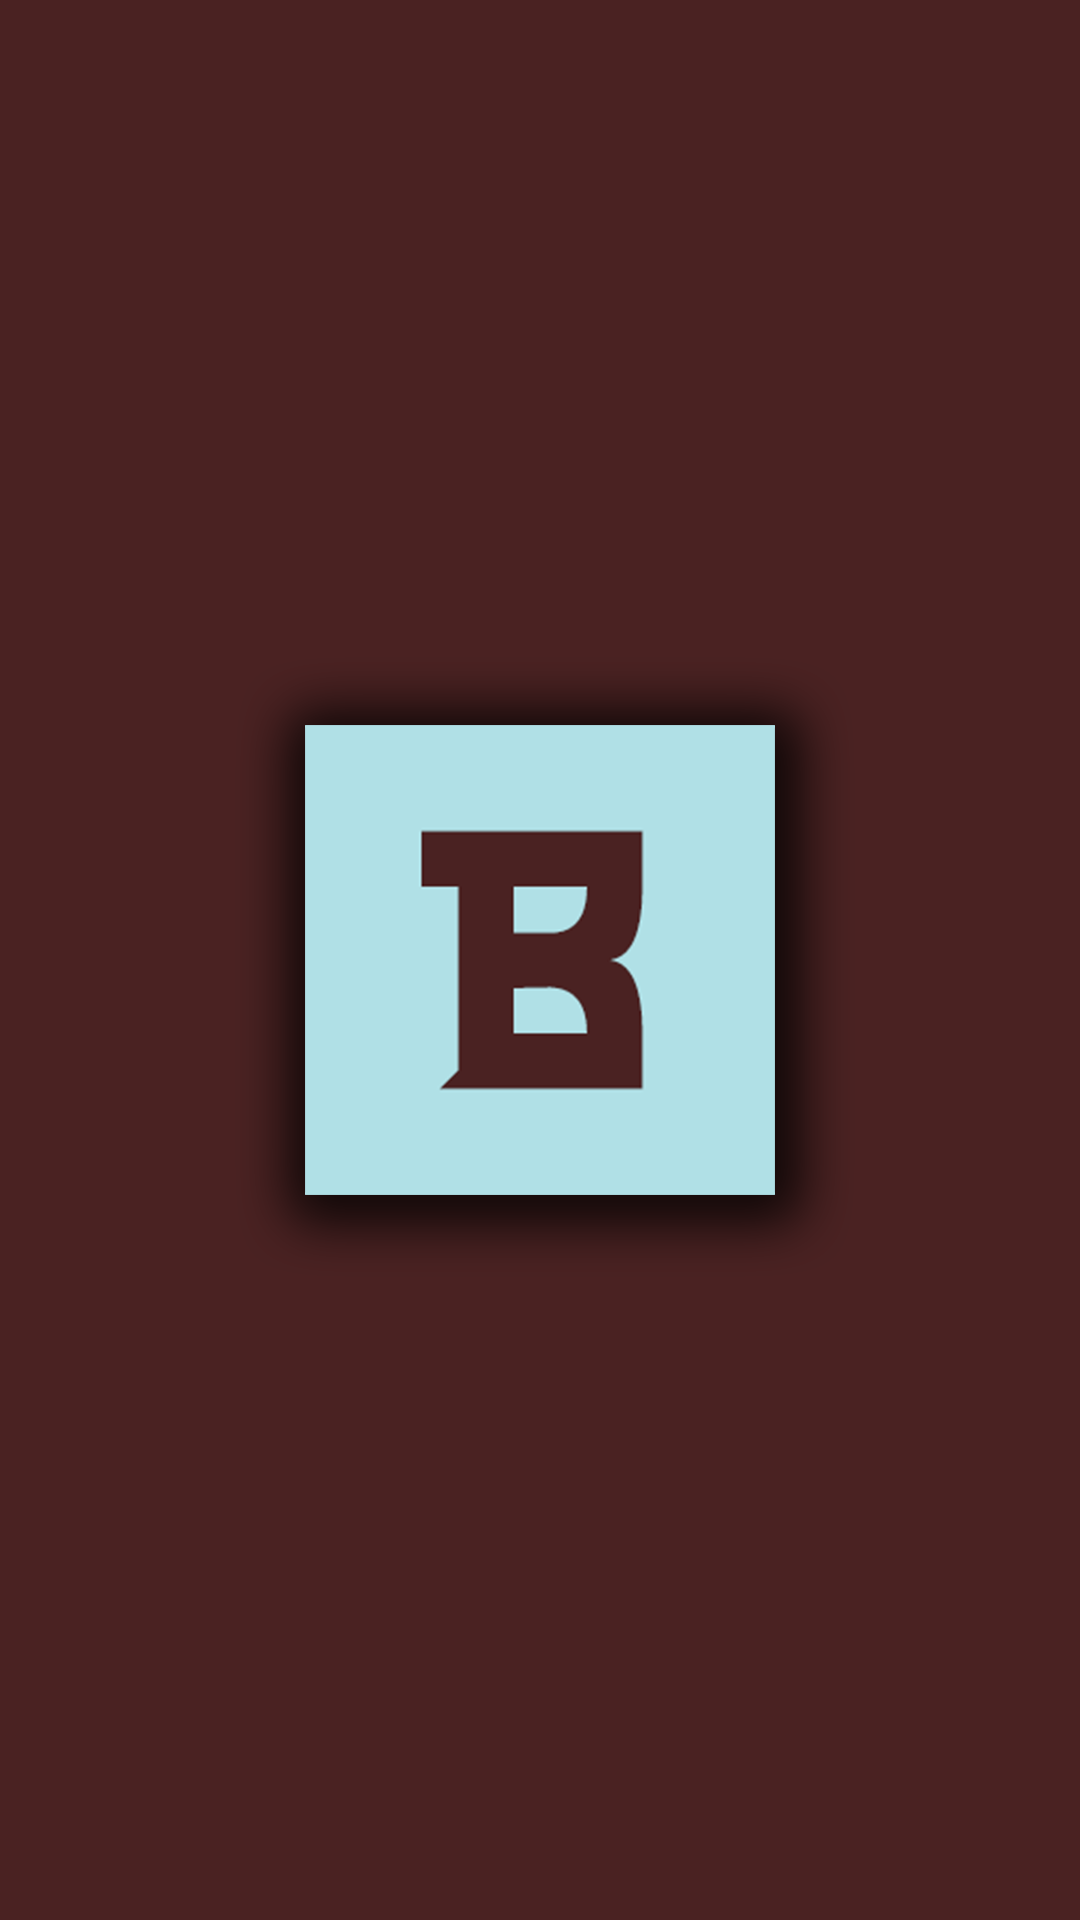

Produce the Android XML layout that renders to this screen, including the resource entries it uses.
<!-- AndroidManifest.xml: application theme Theme.BigMath -->
<!-- res/layout/activity_main.xml -->
<?xml version="1.0" encoding="utf-8"?>
<androidx.constraintlayout.widget.ConstraintLayout xmlns:android="http://schemas.android.com/apk/res/android"
    xmlns:app="http://schemas.android.com/apk/res-auto"
    xmlns:tools="http://schemas.android.com/tools"
    android:layout_width="match_parent"
    android:layout_height="match_parent"
    android:background="@color/buneary"
    tools:context=".MainActivity">


    <ImageView
        android:layout_width="fill_parent"
        android:layout_height="fill_parent"
        app:layout_constraintBottom_toBottomOf="parent"
        app:layout_constraintEnd_toEndOf="parent"
        app:layout_constraintHorizontal_bias="1.0"
        app:layout_constraintStart_toStartOf="parent"
        app:layout_constraintTop_toTopOf="parent"
        app:layout_constraintVertical_bias="0.0"
        app:srcCompat="@drawable/background2" />





























</androidx.constraintlayout.widget.ConstraintLayout>
<!-- resources referenced by this layout -->
<resources>
  <color name="amaura">#B0E0E6</color>
  <color name="buneary">#a27755</color>
  <!-- drawable background2: png bitmap (drawable, 31029 bytes) -->
  <string name="app_version">Version 1.0</string>
  <style name="Theme.BigMath" parent="Theme.MaterialComponents.DayNight.NoActionBar">
          
          <item name="colorPrimary">@color/amaura</item>
          <item name="colorPrimaryVariant">@color/amaura</item>
          <item name="colorOnPrimary">@color/white</item>
          
          <item name="colorSecondary">@color/teal_200</item>
          <item name="colorSecondaryVariant">@color/teal_700</item>
          <item name="colorOnSecondary">@color/black</item>
          
          <item name="android:statusBarColor">@color/buneary</item>
          
      </style>
  <color name="white">#FFFFFFFF</color>
  <color name="teal_200">#FF03DAC5</color>
  <color name="teal_700">#FF018786</color>
  <color name="black">#FF000000</color>
</resources>
